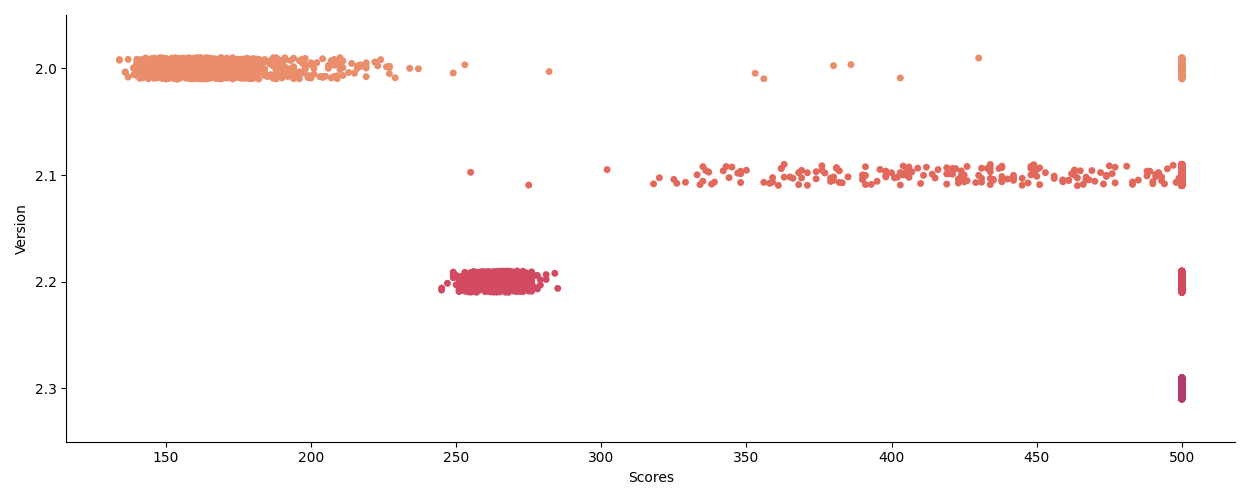

The file beside this chart, header and first rows:
, CartPole-v2.0, CartPole-v2.1, CartPole-v2.2, CartPole-v2.3
0, 168, 500, 274, 500
1, 209, 500, 262, 500
2, 166, 500, 500, 500
3, 171, 500, 500, 500
4, 142, 500, 500, 500
5, 192, 500, 259, 500
6, 147, 500, 500, 500
7, 188, 500, 259, 500
8, 158, 500, 500, 500
9, 180, 500, 500, 500
10, 173, 500, 269, 500
11, 179, 500, 500, 500
12, 219, 500, 270, 500
13, 141, 500, 251, 500
14, 155, 500, 500, 500
15, 172, 338, 500, 500
16, 155, 500, 269, 500
17, 173, 500, 500, 500
18, 182, 500, 263, 500
19, 500, 500, 500, 500
20, 142, 437, 260, 500
21, 201, 500, 253, 500
22, 500, 500, 270, 500
23, 150, 500, 500, 500
24, 161, 500, 261, 500
25, 144, 500, 500, 500
26, 157, 500, 264, 500
27, 187, 500, 500, 500
28, 166, 500, 500, 500
29, 216, 500, 264, 500
30, 151, 500, 285, 500
31, 155, 500, 500, 500
32, 172, 500, 500, 500
33, 153, 433, 281, 500
34, 167, 500, 264, 500
35, 170, 500, 500, 500
36, 162, 500, 277, 500
37, 194, 500, 500, 500
38, 180, 500, 255, 500
39, 153, 429, 500, 500
40, 168, 500, 264, 500
41, 137, 402, 264, 500
42, 500, 500, 266, 500
43, 168, 500, 500, 500
44, 134, 500, 500, 500
45, 160, 500, 257, 500
46, 148, 500, 269, 500
47, 170, 333, 500, 500
48, 500, 500, 254, 500
49, 156, 376, 500, 500
50, 164, 445, 273, 500
51, 159, 500, 265, 500
52, 168, 500, 259, 500
53, 150, 500, 266, 500
54, 500, 500, 500, 500
55, 500, 500, 500, 500
56, 152, 500, 258, 500
57, 180, 500, 500, 500
58, 154, 382, 500, 500
59, 190, 500, 500, 500
... 940 more rows
